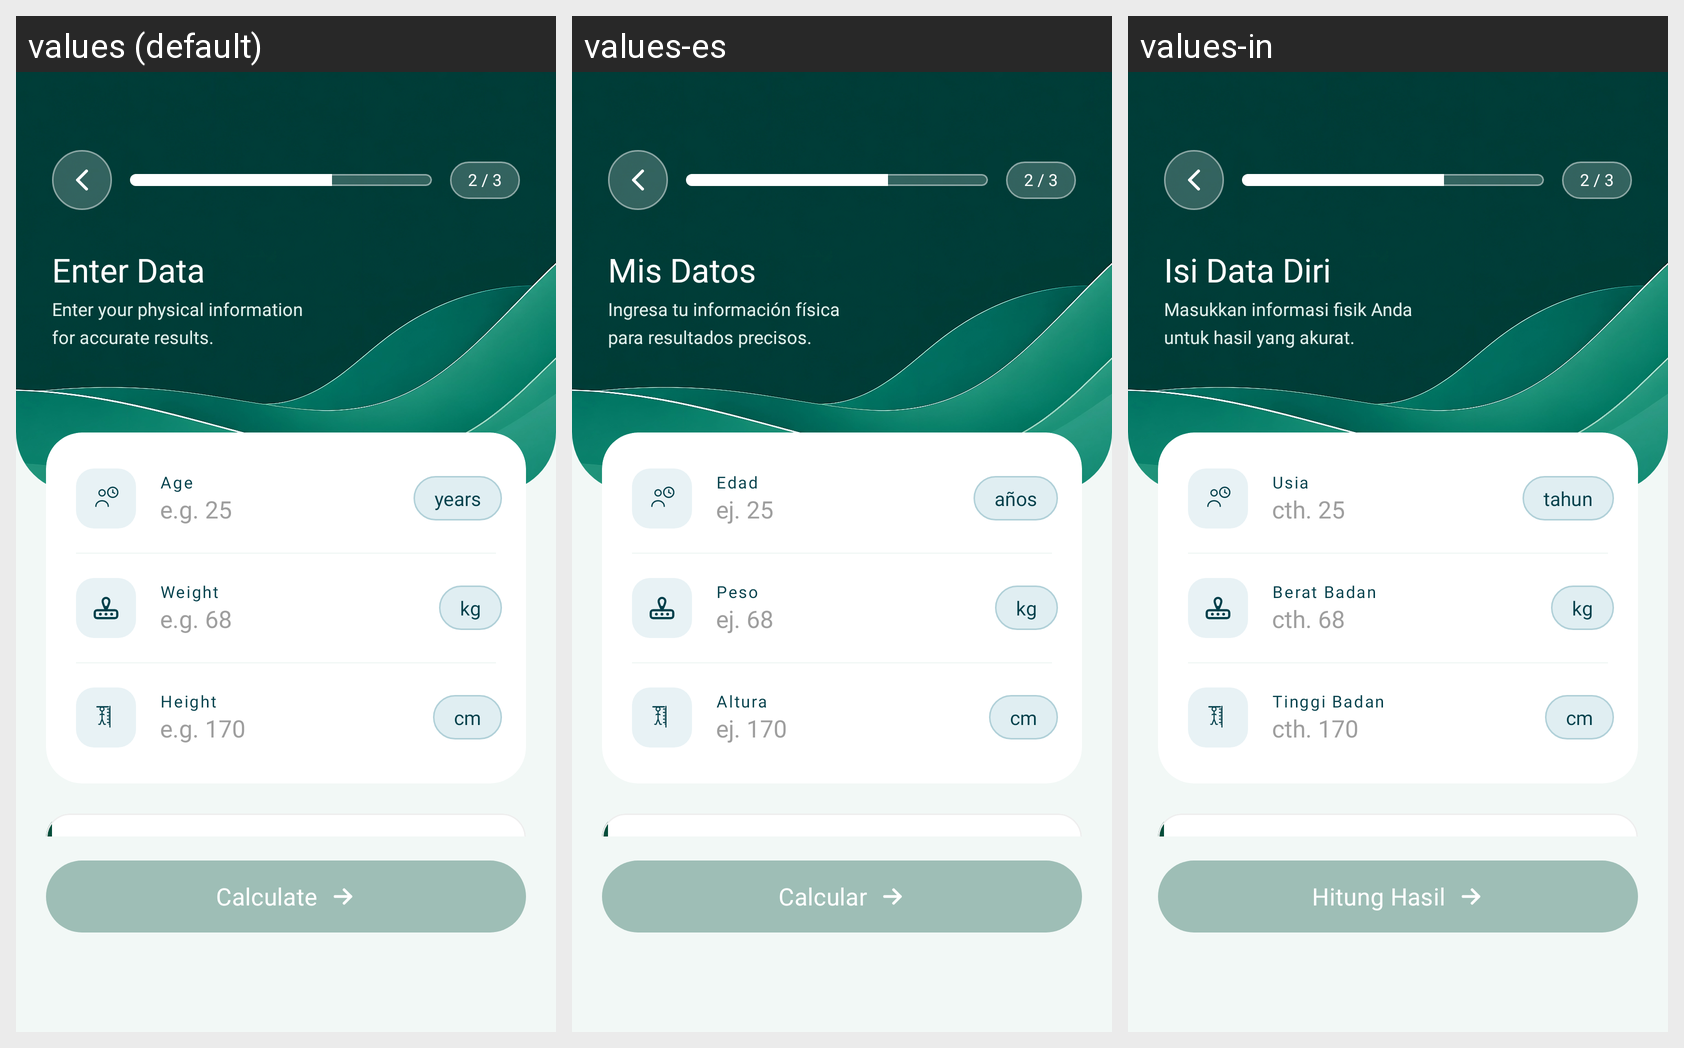

Here is an Android app screen in its default locale and in the app's own translations. Write out the translated-string differences for the strings that appear on this screen.
Android screen res/layout/activity_input_data.xml rendered under 3 locales, left to right: values (default), values-es, values-in. Device: Nexus 5 (rendered at 1080×1920; each locale shown at half size, 540×960, under a caption strip naming it); theme Theme.FITME.Light.
Strings drawn on this screen, with the default value and each locale's value (text and hints the layout hard-codes, and strings that could not be matched under every locale, appear in the picture but are not listed):

title_input
  values: Enter Data
  values-es: Mis Datos
  values-in: Isi Data Diri

desc_input
  values: Enter your physical information
      for accurate results.
  values-es: Ingresa tu información física
      para resultados precisos.
  values-in: Masukkan informasi fisik Anda
      untuk hasil yang akurat.

label_age
  values: Age
  values-es: Edad
  values-in: Usia

hint_age
  values: e.g. 25
  values-es: ej. 25
  values-in: cth. 25

unit_age
  values: years
  values-es: años
  values-in: tahun

label_weight
  values: Weight
  values-es: Peso
  values-in: Berat Badan

hint_weight
  values: e.g. 68
  values-es: ej. 68
  values-in: cth. 68

unit_weight
  values: kg
  values-es: kg
  values-in: kg

label_height
  values: Height
  values-es: Altura
  values-in: Tinggi Badan

hint_height
  values: e.g. 170
  values-es: ej. 170
  values-in: cth. 170

unit_height
  values: cm
  values-es: cm
  values-in: cm

btn_calculate
  values: Calculate
  values-es: Calcular
  values-in: Hitung Hasil
